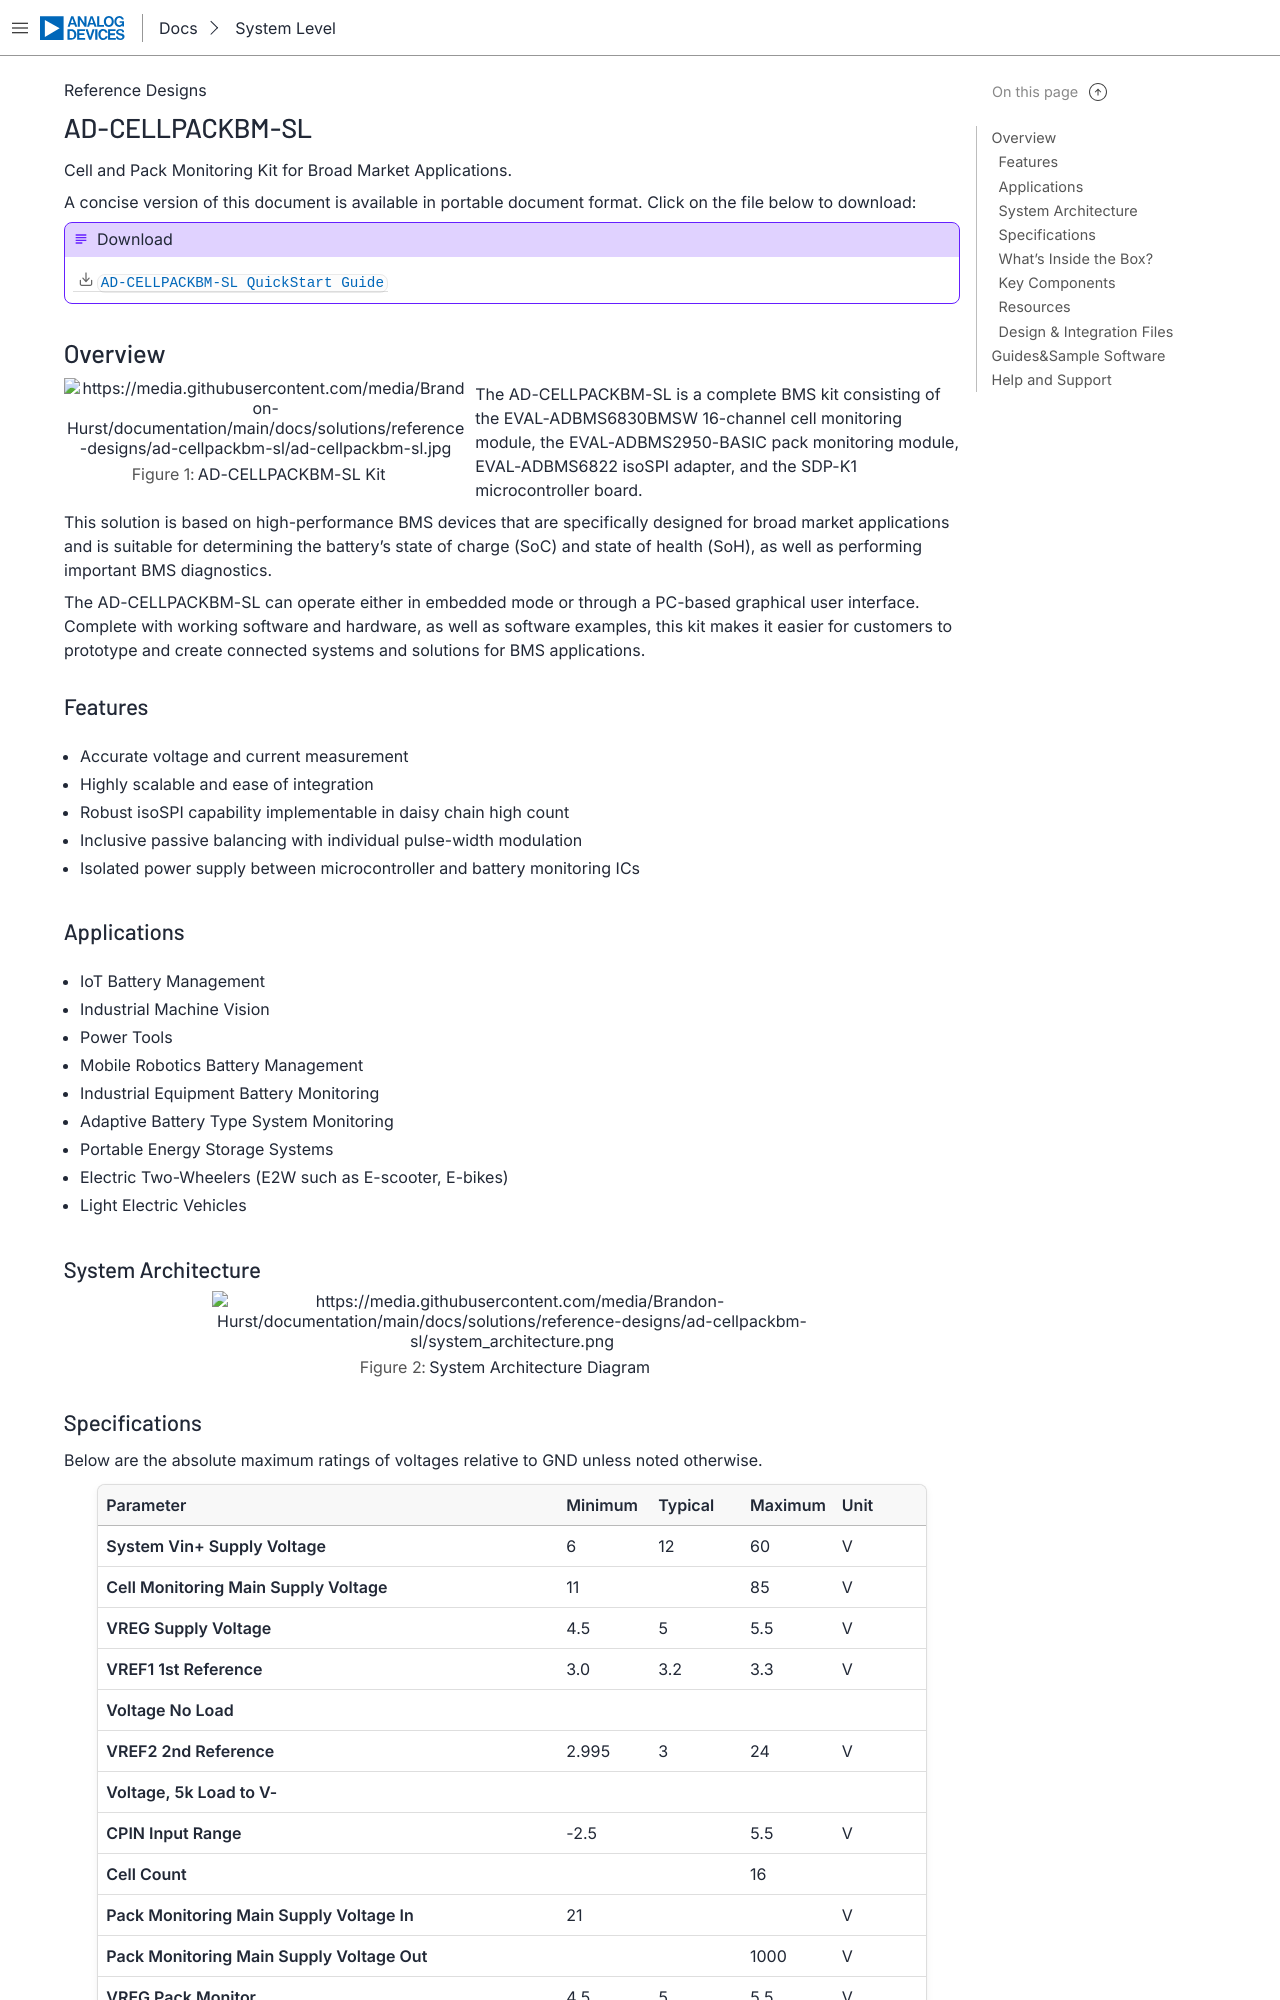

repository: Brandon-Hurst/adi-documentation · page: solutions/reference-designs/ad-cellpackbm-sl/index.html · generator: sphinx

AD-CELLPACKBM-SL
================

Cell and Pack Monitoring Kit for Broad Market Applications
""""""""""""""""""""""""""""""""""""""""""""""""""""""""""

A concise version of this document is available in portable document format. Click on the file below to download:

.. admonition:: Download

   :download:`AD-CELLPACKBM-SL QuickStart Guide <quick_start_guide.pdf>`

Overview
--------

.. figure:: ad-cellpackbm-sl.jpg
   :align: left
   :width: 600px

   AD-CELLPACKBM-SL Kit

The AD-CELLPACKBM-SL is a complete BMS kit consisting of the EVAL-ADBMS6830BMSW 16-channel cell monitoring module, the EVAL-ADBMS2950-BASIC pack monitoring module, EVAL-ADBMS6822 isoSPI adapter, and the SDP-K1 microcontroller board.

This solution is based on high-performance BMS devices that are specifically designed for broad market applications and is suitable for determining the battery's state of charge (SoC) and state of health (SoH), as well as performing important BMS diagnostics.

The AD-CELLPACKBM-SL can operate either in embedded mode or through a PC-based graphical user interface. Complete with working software and hardware, as well as software examples, this kit makes it easier for customers to prototype and create connected systems and solutions for BMS applications.

Features
++++++++

* Accurate voltage and current measurement
* Highly scalable and ease of integration
* Robust isoSPI capability implementable in daisy chain high count
* Inclusive passive balancing with individual pulse-width modulation
* Isolated power supply between microcontroller and battery monitoring ICs

Applications
++++++++++++

* IoT Battery Management
* Industrial Machine Vision
* Power Tools
* Mobile Robotics Battery Management
* Industrial Equipment Battery Monitoring
* Adaptive Battery Type System Monitoring
* Portable Energy Storage Systems
* Electric Two-Wheelers (E2W such as E-scooter, E-bikes)
* Light Electric Vehicles

System Architecture
+++++++++++++++++++

.. figure:: system_architecture.png
   :align: center
   :width: 600px

   System Architecture Diagram
